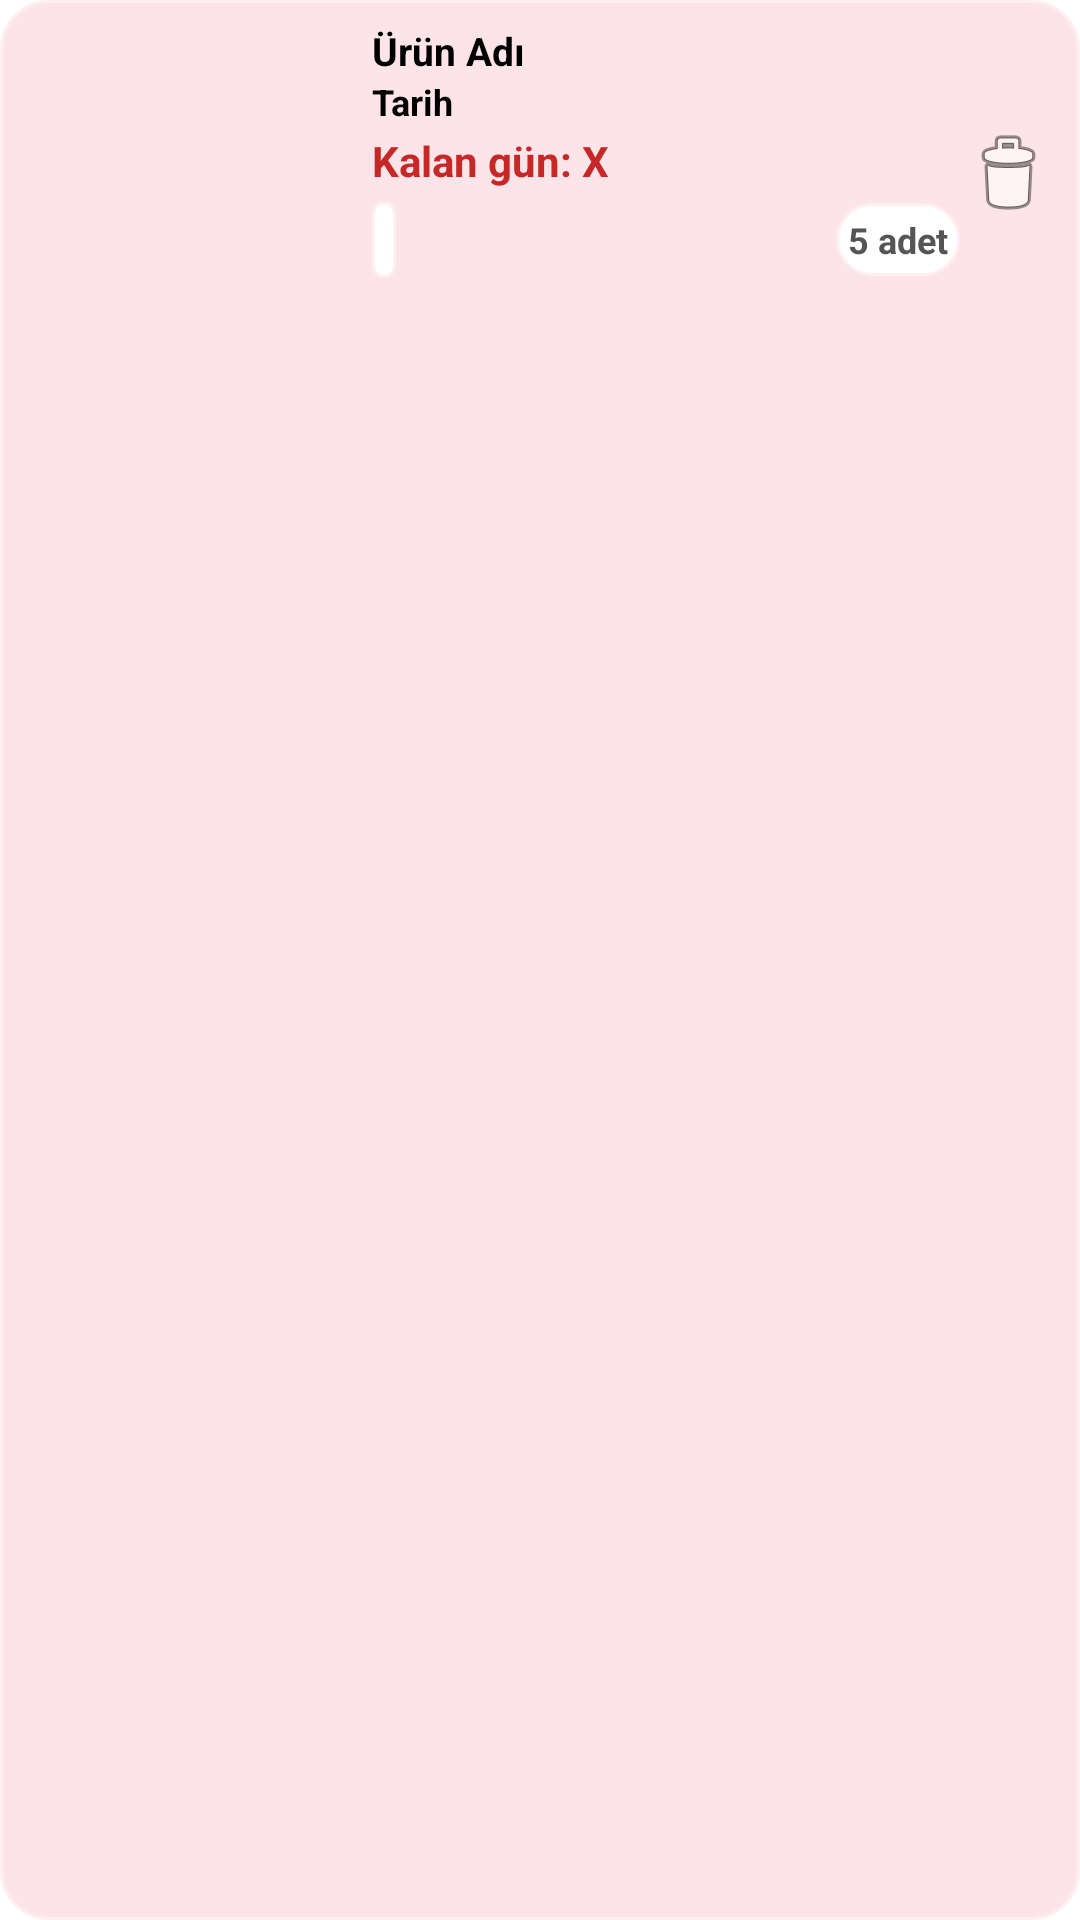

Here is an Android app screen rendered from its layout file. Give the layout XML and the strings, colors and styles it references.
<!-- AndroidManifest.xml: application theme Theme.FoodSaver -->
<!-- res/layout/activity_item_urun.xml -->
<ScrollView xmlns:android="http://schemas.android.com/apk/res/android"
    xmlns:app="http://schemas.android.com/apk/res-auto"
    android:layout_width="match_parent"
    android:layout_height="match_parent"
    android:padding="8dp"
    android:background="@drawable/urun_kutusu_background">

    <LinearLayout
        android:layout_width="match_parent"
        android:layout_height="wrap_content"
        android:orientation="vertical">

        
        <LinearLayout
            android:id="@+id/urunKutusu"
            android:layout_width="match_parent"
            android:layout_height="wrap_content"
            android:layout_marginBottom="8dp"
            android:orientation="horizontal">

            
            <ImageView
                android:id="@+id/imageViewFoto"
                android:layout_width="100dp"
                android:layout_height="100dp"
                android:layout_marginEnd="16dp"
                android:scaleType="centerCrop" />

            
            <LinearLayout
                android:layout_width="0dp"
                android:layout_weight="1"
                android:layout_height="match_parent"
                android:orientation="vertical">

                <TextView
                    android:id="@+id/textViewAdi"
                    android:layout_width="wrap_content"
                    android:layout_height="wrap_content"
                    android:text="Ürün Adı"
                    android:textSize="13sp"
                    android:textStyle="bold"
                    android:textColor="#000000" />

                <TextView
                    android:id="@+id/textViewTarih"
                    android:layout_width="wrap_content"
                    android:layout_height="wrap_content"
                    android:text="Tarih"
                    android:textSize="12sp"
                    android:textStyle="bold"
                    android:textColor="#000000" />

                <TextView
                    android:id="@+id/textViewKalanGun"
                    android:layout_width="wrap_content"
                    android:layout_height="wrap_content"
                    android:text="Kalan gün: X"
                    android:textSize="14sp"
                    android:textStyle="bold"
                    android:textColor="#C62828"
                    android:layout_marginTop="2dp" />

                
                <androidx.constraintlayout.widget.ConstraintLayout
                    android:layout_width="match_parent"
                    android:layout_height="wrap_content"
                    android:layout_marginTop="4dp">

                    <TextView
                        android:id="@+id/textViewKategori"
                        android:layout_width="wrap_content"
                        android:layout_height="wrap_content"
                        android:text=""
                        android:textSize="13sp"
                        android:textStyle="bold"
                        android:textColor="#555555"
                        android:background="@drawable/girdi_kutusu_background"
                        android:padding="4dp"
                        app:layout_constraintStart_toStartOf="parent"
                        app:layout_constraintTop_toTopOf="parent"
                        app:layout_constraintBottom_toBottomOf="parent" />

                    <TextView
                        android:id="@+id/textViewAdet"
                        android:layout_width="wrap_content"
                        android:layout_height="wrap_content"
                        android:text="5 adet"
                        android:textSize="12sp"
                        android:textStyle="bold"
                        android:textColor="#555555"
                        android:background="@drawable/girdi_kutusu_background"
                        android:padding="4dp"
                        app:layout_constraintEnd_toEndOf="parent"
                        app:layout_constraintTop_toTopOf="parent"
                        app:layout_constraintBottom_toBottomOf="parent" />
                </androidx.constraintlayout.widget.ConstraintLayout>
            </LinearLayout>

            
            <ImageButton
                android:id="@+id/copkutusu"
                android:layout_width="wrap_content"
                android:layout_height="wrap_content"
                android:layout_gravity="center"
                android:background="?android:attr/selectableItemBackgroundBorderless"
                android:contentDescription="Sil"
                android:src="@android:drawable/ic_menu_delete" />
        </LinearLayout>
    </LinearLayout>
</ScrollView>
<!-- resources referenced by this layout -->
<resources>
  <!-- drawable girdi_kutusu_background (drawable) -->
  <shape xmlns:android="http://schemas.android.com/apk/res/android"
      android:shape="rectangle">
      <solid android:color="#FFFFFF" /> 
      <corners android:radius="16dp" /> 
      <padding
          android:left="8dp"
          android:top="8dp"
          android:right="8dp"
          android:bottom="8dp"/>
      <stroke android:width="1dp" android:color="#FFEFF1"/> 
  </shape>
  <!-- drawable urun_kutusu_background (drawable) -->
  <shape xmlns:android="http://schemas.android.com/apk/res/android"
      android:shape="rectangle">
      <solid android:color="#FDE4E9" /> 
      <corners android:radius="16dp" /> 
      <padding
          android:left="8dp"
          android:top="8dp"
          android:right="8dp"
          android:bottom="8dp"/>
      <stroke android:width="1dp" android:color="#FFEFF1"/> 
  </shape>
  <style name="Theme.FoodSaver" parent="Base.Theme.FoodSaver" />
  <style name="Base.Theme.FoodSaver" parent="Theme.Material3.DayNight">
          
          <item name="android:statusBarColor">@android:color/transparent</item>
          <item name="android:windowLightStatusBar">true</item> 
      </style>
</resources>
